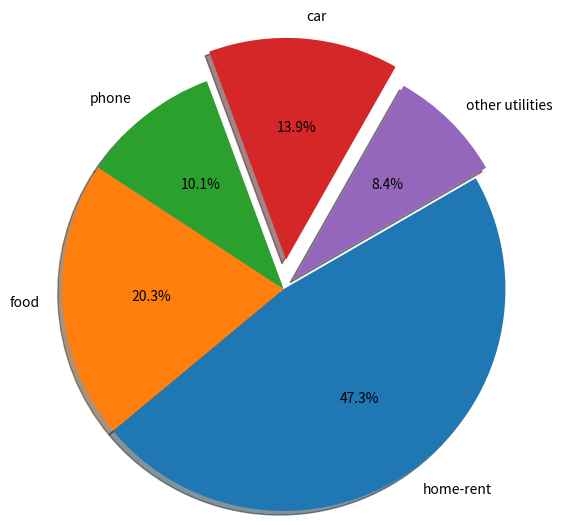

This figure's Python source:
import matplotlib.pyplot as plt
exp_vals=[1400,600,300,410,250]
exp_labels=["home-rent","food","phone","car","other utilities"]
# plt.pie(exp_vals,labels=exp_labels,shadow=True)
# plt.pie(exp_vals,labels=exp_labels,shadow=True,autopct="%1.1f%%",radius=1.5)
# plt.pie(exp_vals,labels=exp_labels,shadow=True,autopct="%1.1f%%",radius=1.5,explode=[0,0,0,0.2,0.1])
plt.pie(exp_vals,labels=exp_labels,shadow=True,autopct="%1.1f%%",radius=1.5,explode=[0,0,0,0.2,0.1],counterclock=False,startangle=30)
plt.show()
